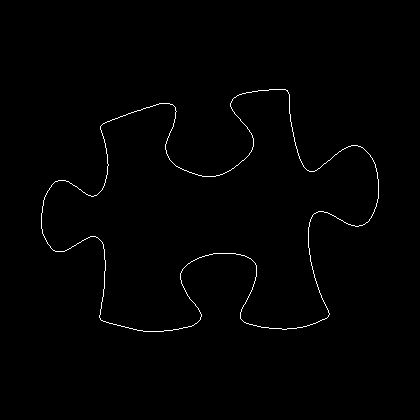

Values plotted in this chart, from the file beside it:
41, 213
41, 214
41, 215
41, 216
41, 217
41, 218
41, 219
41, 220
41, 221
41, 222
41, 223
41, 224
41, 225
41, 226
41, 227
41, 228
42, 229
42, 230
42, 231
42, 232
42, 233
43, 234
43, 235
44, 236
44, 237
45, 238
45, 239
46, 240
46, 241
47, 242
47, 243
48, 244
49, 245
50, 246
50, 247
51, 248
52, 249
53, 250
54, 250
55, 251
56, 251
57, 251
58, 251
59, 251
60, 251
61, 251
62, 251
63, 251
64, 251
65, 250
66, 250
67, 249
68, 249
69, 248
70, 248
71, 247
72, 246
73, 246
74, 245
75, 245
76, 244
... 1,293 more rows
